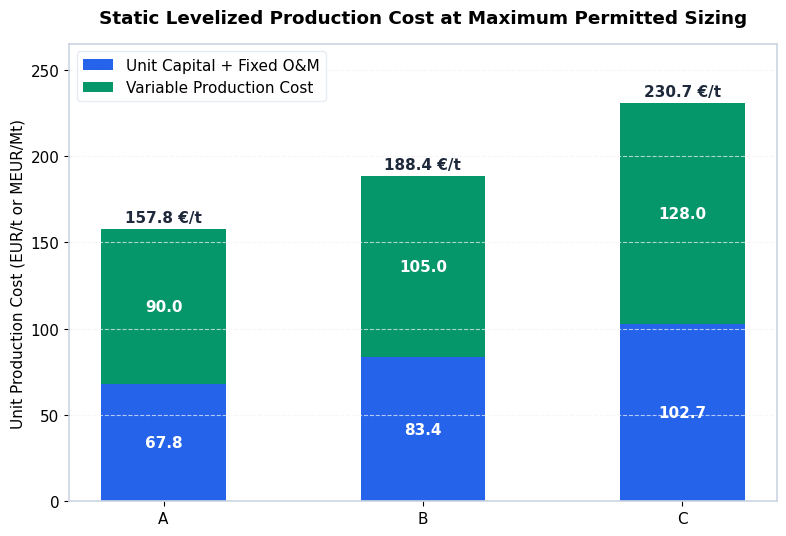
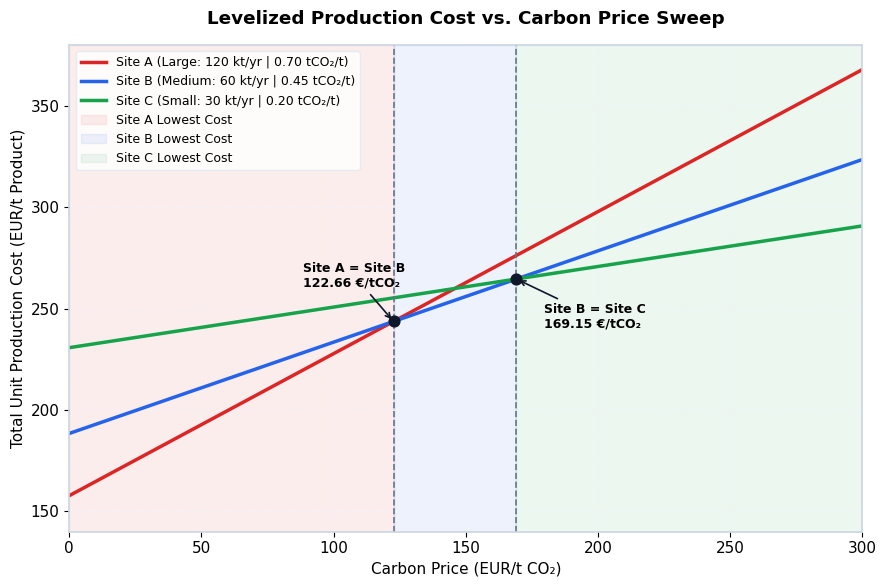
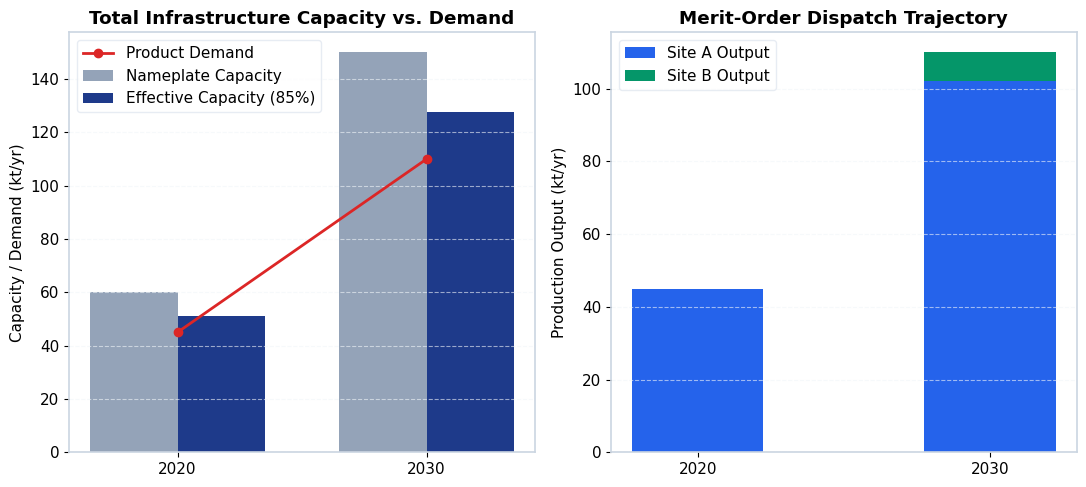
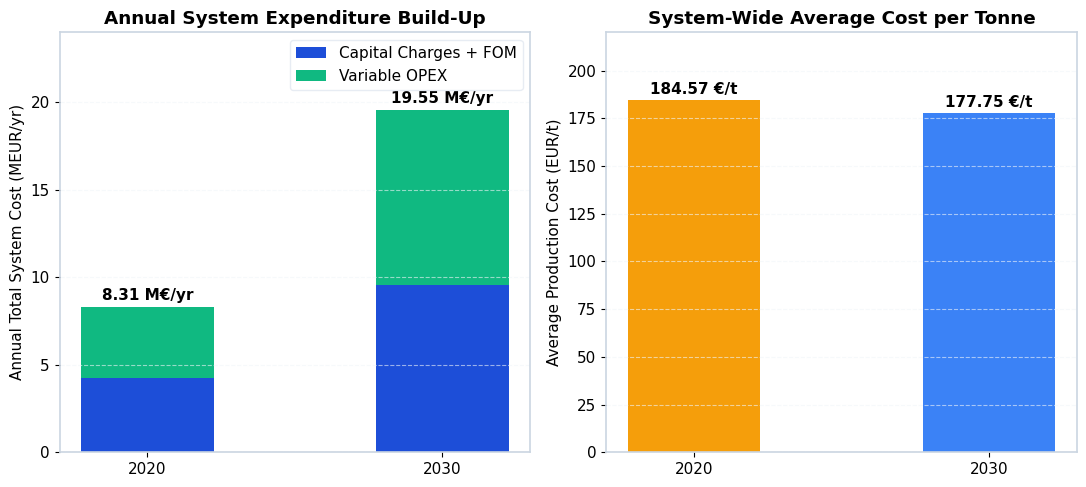

Write the Python code that produced these figures, in order.
"""
Techno-Economic Capacity Expansion & Carbon Sensitivity Model
Multi-period optimization, static unit cost, and emission price sweep.
Includes automated MILP / combinatorial optimization engine for Question 3.
"""

import os
import itertools
import numpy as np
import pandas as pd
import matplotlib.pyplot as plt

# ---------------------------------------------------------
# 0. DIRECTORY CONFIGURATION (Relative to Script Location)
# ---------------------------------------------------------
try:
    BASE_DIR = os.path.dirname(os.path.abspath(__file__))
except NameError:
    BASE_DIR = os.getcwd()

TABLES_DIR = os.path.join(BASE_DIR, "outputs", "tables")
FIGURES_DIR = os.path.join(BASE_DIR, "outputs", "figures")
os.makedirs(TABLES_DIR, exist_ok=True)
os.makedirs(FIGURES_DIR, exist_ok=True)

# ---------------------------------------------------------
# 1. CORE TECH-ECONOMIC PARAMETERS & ANNUITY CALCULATION
# ---------------------------------------------------------
r = 0.08          # Discount rate (8%)
L = 20            # Plant economic lifetime (years)
avail = 0.85      # Plant availability (85%)
fom_pct = 0.04    # Annual fixed O&M (4% of overnight capital)
b_exp = 0.70      # Economies-of-scale exponent
ref_size = 60.0   # Reference plant capacity (kt product/year)
ref_occ = 30.0    # Overnight capital cost at reference (MEUR)

# Capital Recovery Factor (CRF) and Combined Annual Fixed Charge Factor
CRF = (r * (1 + r)**L) / ((1 + r)**L - 1)
f_rate = CRF + fom_pct  # ~0.141852 yr^-1

def calc_occ(size_kt):
    """Calculates Overnight Capital Cost in MEUR via power scaling law."""
    if size_kt <= 0:
        return 0.0
    return ref_occ * ((size_kt / ref_size) ** b_exp)

# Admissible Discrete Plant Sizes (kt/yr)
size_options = {
    "None": 0.0,
    "Small": 30.0,
    "Medium": 60.0,
    "Large": 120.0
}

# Site Technical Specifications & Permitted Limits
site_limits = {
    "A": ["None", "Small", "Medium", "Large"],
    "B": ["None", "Small", "Medium"],
    "C": ["None", "Small"]
}

site_specs = {
    "A": {"c_var": 90.0,  "emission": 0.70},
    "B": {"c_var": 105.0, "emission": 0.45},
    "C": {"c_var": 128.0, "emission": 0.20}
}

# ---------------------------------------------------------
# 2. QUESTION 1: STATIC LEVELIZED PRODUCTION COST
# ---------------------------------------------------------
q1_records = []
for s_name in ["A", "B", "C"]:
    # Largest permitted class
    cls = site_limits[s_name][-1]
    cap_nom = size_options[cls]
    occ = calc_occ(cap_nom)
    ann_fixed = occ * f_rate
    ann_prod_mt = (cap_nom * avail) / 1000.0  # Mt/yr
    unit_fixed = ann_fixed / ann_prod_mt      # MEUR/Mt == EUR/t
    c_var = site_specs[s_name]["c_var"]
    total_cost = unit_fixed + c_var
    
    q1_records.append({
        "Site": s_name,
        "Largest_Permitted_Class": cls,
        "Nameplate_Capacity_kt_yr": cap_nom,
        "Overnight_Capital_Cost_MEUR": occ,
        "Annual_Fixed_Charge_MEUR_yr": ann_fixed,
        "Annual_Production_Mt_yr": ann_prod_mt,
        "Unit_Fixed_Cost_EUR_t": unit_fixed,
        "Variable_Cost_EUR_t": c_var,
        "Total_Unit_Cost_EUR_t": total_cost
    })

df_q1 = pd.DataFrame(q1_records)
df_q1.to_csv(os.path.join(TABLES_DIR, "Table_Q1_Static_Cost.csv"), index=False)
with open(os.path.join(TABLES_DIR, "Table_Q1_Static_Cost.txt"), "w") as f:
    f.write(df_q1.to_string(index=False))

# ---------------------------------------------------------
# 3. QUESTION 2: CARBON PRICE SWEEP & ANALYTICAL BREAK-EVEN
# ---------------------------------------------------------
c_prices = np.linspace(0, 300, 61)
q2_dict = {"Carbon_Price_EUR_tCO2": c_prices}

cost_A0 = df_q1.loc[df_q1["Site"] == "A", "Total_Unit_Cost_EUR_t"].values[0]
cost_B0 = df_q1.loc[df_q1["Site"] == "B", "Total_Unit_Cost_EUR_t"].values[0]
cost_C0 = df_q1.loc[df_q1["Site"] == "C", "Total_Unit_Cost_EUR_t"].values[0]

q2_dict["Site_A_Total_Cost"] = cost_A0 + c_prices * site_specs["A"]["emission"]
q2_dict["Site_B_Total_Cost"] = cost_B0 + c_prices * site_specs["B"]["emission"]
q2_dict["Site_C_Total_Cost"] = cost_C0 + c_prices * site_specs["C"]["emission"]

df_q2 = pd.DataFrame(q2_dict)
df_q2.to_csv(os.path.join(TABLES_DIR, "Table_Q2_Carbon_Sweep.csv"), index=False)

# Analytical Break-even Crossover Points
be_AB = (cost_B0 - cost_A0) / (site_specs["A"]["emission"] - site_specs["B"]["emission"])
be_BC = (cost_C0 - cost_B0) / (site_specs["B"]["emission"] - site_specs["C"]["emission"])
be_AC = (cost_C0 - cost_A0) / (site_specs["A"]["emission"] - site_specs["C"]["emission"])

df_be = pd.DataFrame([
    {"Site_Pair": "Site A vs Site B", "Break_Even_EUR_tCO2": be_AB, "Dominance_Regime": "0 to 122.66 (Site A least-cost)"},
    {"Site_Pair": "Site B vs Site C", "Break_Even_EUR_tCO2": be_BC, "Dominance_Regime": "122.66 to 169.15 (Site B least-cost)"},
    {"Site_Pair": "Site A vs Site C", "Break_Even_EUR_tCO2": be_AC, "Dominance_Regime": "> 169.15 (Site C least-cost)"}
])
df_be.to_csv(os.path.join(TABLES_DIR, "Table_Q2_Breakeven.csv"), index=False)
with open(os.path.join(TABLES_DIR, "Table_Q2_Breakeven.txt"), "w") as f:
    f.write(df_be.to_string(index=False))

# ---------------------------------------------------------
# 4. QUESTION 3: AUTOMATED OPTIMIZATION ENGINE
# ---------------------------------------------------------
print("=" * 70)
print("RUNNING MATHEMATICAL OPTIMIZATION ENGINE FOR CAPACITY EXPANSION")
print("=" * 70)

def solve_dispatch(standing_plants, demand):
    """
    Solves merit-order economic dispatch for standing plants in a given year.
    standing_plants: dict of site -> nominal capacity (kt/yr)
    demand: product demand (kt/yr)
    Returns: (feasible, dispatch_dict, total_variable_cost_MEUR)
    """
    effective_caps = {s: cap * avail for s, cap in standing_plants.items()}
    total_avail = sum(effective_caps.values())
    
    if total_avail < demand - 1e-6:
        return False, {}, 0.0
    
    # Merit order: lowest variable cost first (Site A: 90 < Site B: 105 < Site C: 128)
    sorted_sites = sorted(standing_plants.keys(), key=lambda s: site_specs[s]["c_var"])
    
    dispatch = {s: 0.0 for s in standing_plants}
    rem_demand = demand
    tot_var_cost = 0.0
    
    for s in sorted_sites:
        alloc = min(rem_demand, effective_caps[s])
        dispatch[s] = alloc
        tot_var_cost += (alloc * site_specs[s]["c_var"]) / 1000.0  # in MEUR
        rem_demand -= alloc
        if rem_demand <= 1e-9:
            break
            
    return True, dispatch, tot_var_cost

demand_2020 = 45.0
demand_2030 = 110.0

# Generate all valid candidate configurations for 2020
candidates_2020 = list(itertools.product(
    site_limits["A"],
    site_limits["B"],
    site_limits["C"]
))

optimization_results = []

for conf_2020 in candidates_2020:
    plants_2020 = {
        "A": size_options[conf_2020[0]],
        "B": size_options[conf_2020[1]],
        "C": size_options[conf_2020[2]],
    }
    
    # Check feasibility for 2020
    feas_2020, disp_2020, var_cost_2020 = solve_dispatch(plants_2020, demand_2020)
    if not feas_2020:
        continue  # Insufficient capacity to meet 45 kt
    
    # Capital cost for 2020 builds
    occ_2020 = sum(calc_occ(cap) for cap in plants_2020.values())
    ann_cap_2020 = occ_2020 * f_rate
    cost_sys_2020 = ann_cap_2020 + var_cost_2020
    
    # Generate all valid 2030 transitions (capacity cannot decrease)
    valid_A_2030 = [cls for cls in site_limits["A"] if size_options[cls] >= plants_2020["A"]]
    valid_B_2030 = [cls for cls in site_limits["B"] if size_options[cls] >= plants_2020["B"]]
    valid_C_2030 = [cls for cls in site_limits["C"] if size_options[cls] >= plants_2020["C"]]
    
    candidates_2030 = list(itertools.product(valid_A_2030, valid_B_2030, valid_C_2030))
    
    for conf_2030 in candidates_2030:
        plants_2030 = {
            "A": size_options[conf_2030[0]],
            "B": size_options[conf_2030[1]],
            "C": size_options[conf_2030[2]],
        }
        
        # Check feasibility for 2030
        feas_2030, disp_2030, var_cost_2030 = solve_dispatch(plants_2030, demand_2030)
        if not feas_2030:
            continue  # Insufficient capacity to meet 110 kt
        
        # Incremental capital cost in 2030
        inc_occ_2030 = sum(calc_occ(plants_2030[s]) - calc_occ(plants_2020[s]) for s in ["A", "B", "C"])
        inc_ann_cap_2030 = inc_occ_2030 * f_rate
        
        # Total capital charge active in 2030 (carried 2020 + new 2030)
        tot_ann_cap_2030 = ann_cap_2020 + inc_ann_cap_2030
        cost_sys_2030 = tot_ann_cap_2030 + var_cost_2030
        
        # Total objective: sum of system costs across the planning horizons
        total_obj_cost = cost_sys_2020 + cost_sys_2030
        
        optimization_results.append({
            "conf_2020": conf_2020,
            "conf_2030": conf_2030,
            "plants_2020": plants_2020,
            "plants_2030": plants_2030,
            "disp_2020": disp_2020,
            "disp_2030": disp_2030,
            "ann_cap_2020": ann_cap_2020,
            "var_cost_2020": var_cost_2020,
            "cost_sys_2020": cost_sys_2020,
            "tot_ann_cap_2030": tot_ann_cap_2030,
            "var_cost_2030": var_cost_2030,
            "cost_sys_2030": cost_sys_2030,
            "total_obj_cost": total_obj_cost
        })

# Sort all evaluated configurations by total cost
optimization_results.sort(key=lambda x: x["total_obj_cost"])

print(f"Total feasible configurations evaluated: {len(optimization_results)}")
print("\nTop 5 Least-Cost Strategies Discovered by Optimizer:")
for idx, res in enumerate(optimization_results[:5], 1):
    c20 = [f"{s}:{res['conf_2020'][i]}" for i, s in enumerate(["A","B","C"]) if res['conf_2020'][i] != "None"]
    c30 = [f"{s}:{res['conf_2030'][i]}" for i, s in enumerate(["A","B","C"]) if res['conf_2030'][i] != "None"]
    print(f" Rank {idx}: 2020 [{', '.join(c20)}] -> 2030 [{', '.join(c30)}] | "
          f"2020 Cost: {res['cost_sys_2020']:.3f} M€/yr, 2030 Cost: {res['cost_sys_2030']:.3f} M€/yr | "
          f"Sum: {res['total_obj_cost']:.3f} M€")

# Select the Global Optimal Solution
best = optimization_results[0]
print("\n--> GLOBAL OPTIMUM CONFIRMED:")
print(f"    2020: Build {best['conf_2020'][0]} at Site A")
print(f"    2030: Upgrade Site A to {best['conf_2030'][0]} + Build {best['conf_2030'][1]} at Site B")
print("=" * 70)

# Dynamically construct the Investment Schedule Table from optimization solution
p20 = best["plants_2020"]
p30 = best["plants_2030"]
c20 = best["conf_2020"]
c30 = best["conf_2030"]

investments = []
inv_id = 1

# 2020 Investments
for i, s in enumerate(["A", "B", "C"]):
    if p20[s] > 0:
        occ = calc_occ(p20[s])
        investments.append({
            "Investment_ID": inv_id,
            "Site": s,
            "Year": 2020,
            "Initial_Class": "- (new build)",
            "Final_Class": c20[i],
            "Capacity_Added_Nominal_kt": p20[s],
            "Capacity_Added_Effective_kt": p20[s] * avail,
            "Incremental_OCC_MEUR": occ,
            "Annual_Charge_MEUR": occ * f_rate,
            "Active_2020": "Yes",
            "Active_2030": "Yes"
        })
        inv_id += 1

# 2030 Investments / Upgrades
for i, s in enumerate(["A", "B", "C"]):
    if p30[s] > p20[s]:
        inc_occ = calc_occ(p30[s]) - calc_occ(p20[s])
        init_cls = c20[i] if p20[s] > 0 else "- (new build)"
        investments.append({
            "Investment_ID": inv_id,
            "Site": s,
            "Year": 2030,
            "Initial_Class": init_cls,
            "Final_Class": c30[i],
            "Capacity_Added_Nominal_kt": p30[s] - p20[s],
            "Capacity_Added_Effective_kt": (p30[s] - p20[s]) * avail,
            "Incremental_OCC_MEUR": inc_occ,
            "Annual_Charge_MEUR": inc_occ * f_rate,
            "Active_2020": "No",
            "Active_2030": "Yes"
        })
        inv_id += 1

df_inv = pd.DataFrame(investments)
df_inv.to_csv(os.path.join(TABLES_DIR, "Table_Q3_Investment_Schedule.csv"), index=False)
with open(os.path.join(TABLES_DIR, "Table_Q3_Investment_Schedule.txt"), "w") as f:
    f.write(df_inv.to_string(index=False))

# Dynamically construct the System Dispatch and Costs Table
dispatch_summary = [
    {
        "Year": 2020,
        "Demand_kt": demand_2020,
        "Site_A_Output_kt": best["disp_2020"]["A"],
        "Site_B_Output_kt": best["disp_2020"]["B"],
        "Site_C_Output_kt": best["disp_2020"]["C"],
        "Total_Output_kt": sum(best["disp_2020"].values()),
        "Capital_Related_Cost_MEUR": best["ann_cap_2020"],
        "Variable_Cost_MEUR": best["var_cost_2020"],
        "Total_System_Cost_MEUR": best["cost_sys_2020"],
        "Average_Cost_EUR_t": best["cost_sys_2020"] * 1000.0 / demand_2020
    },
    {
        "Year": 2030,
        "Demand_kt": demand_2030,
        "Site_A_Output_kt": best["disp_2030"]["A"],
        "Site_B_Output_kt": best["disp_2030"]["B"],
        "Site_C_Output_kt": best["disp_2030"]["C"],
        "Total_Output_kt": sum(best["disp_2030"].values()),
        "Capital_Related_Cost_MEUR": best["tot_ann_cap_2030"],
        "Variable_Cost_MEUR": best["var_cost_2030"],
        "Total_System_Cost_MEUR": best["cost_sys_2030"],
        "Average_Cost_EUR_t": best["cost_sys_2030"] * 1000.0 / demand_2030
    }
]
df_disp = pd.DataFrame(dispatch_summary)
df_disp.to_csv(os.path.join(TABLES_DIR, "Table_Q3_System_Costs.csv"), index=False)
with open(os.path.join(TABLES_DIR, "Table_Q3_System_Costs.txt"), "w") as f:
    f.write(df_disp.to_string(index=False))

# ---------------------------------------------------------
# 5. GRAPHICS GENERATION (PNG @ 300 DPI & VECTOR PDF)
# ---------------------------------------------------------
plt.rcParams.update({
    "font.family": "DejaVu Sans",
    "font.size": 11,
    "axes.edgecolor": "#cbd5e1",
    "axes.linewidth": 1.2,
    "grid.color": "#f1f5f9",
    "grid.linestyle": "--"
})

# FIGURE 1: Static Unit Cost Breakdown
fig, ax = plt.subplots(figsize=(8, 5.5), dpi=300)
sites_list = df_q1["Site"].tolist()
fixed_costs = df_q1["Unit_Fixed_Cost_EUR_t"].tolist()
var_costs = df_q1["Variable_Cost_EUR_t"].tolist()
total_costs = df_q1["Total_Unit_Cost_EUR_t"].tolist()

bars1 = ax.bar(sites_list, fixed_costs, label="Unit Capital + Fixed O&M", color="#2563eb", width=0.48)
bars2 = ax.bar(sites_list, var_costs, bottom=fixed_costs, label="Variable Production Cost", color="#059669", width=0.48)

for i, (tot, fc, vc) in enumerate(zip(total_costs, fixed_costs, var_costs)):
    ax.text(i, tot + 4, f"{tot:.1f} €/t", ha="center", fontweight="bold", color="#1e293b")
    ax.text(i, fc / 2, f"{fc:.1f}", ha="center", va="center", color="#ffffff", fontweight="bold")
    ax.text(i, fc + vc / 2, f"{vc:.1f}", ha="center", va="center", color="#ffffff", fontweight="bold")

ax.set_ylabel("Unit Production Cost (EUR/t or MEUR/Mt)")
ax.set_title("Static Levelized Production Cost at Maximum Permitted Sizing", pad=15, fontweight="bold")
ax.legend(frameon=True, facecolor="#ffffff", edgecolor="#e2e8f0")
ax.grid(axis="y", alpha=0.7)
ax.set_ylim(0, 265)
plt.tight_layout()
fig.savefig(os.path.join(FIGURES_DIR, "fig_Q1_static_cost.png"), dpi=300)
fig.savefig(os.path.join(FIGURES_DIR, "fig_Q1_static_cost.pdf"))
plt.close()

# FIGURE 2: Carbon Price Sensitivity & Analytical Break-Even
fig, ax = plt.subplots(figsize=(9, 6), dpi=300)
ax.plot(c_prices, df_q2["Site_A_Total_Cost"], label="Site A (Large: 120 kt/yr | 0.70 tCO₂/t)", color="#dc2626", lw=2.5)
ax.plot(c_prices, df_q2["Site_B_Total_Cost"], label="Site B (Medium: 60 kt/yr | 0.45 tCO₂/t)", color="#2563eb", lw=2.5)
ax.plot(c_prices, df_q2["Site_C_Total_Cost"], label="Site C (Small: 30 kt/yr | 0.20 tCO₂/t)", color="#16a34a", lw=2.5)

ax.axvline(be_AB, color="#64748b", ls="--", lw=1.2)
ax.axvline(be_BC, color="#64748b", ls="--", lw=1.2)

p_be_AB = cost_A0 + be_AB * site_specs["A"]["emission"]
p_be_BC = cost_B0 + be_BC * site_specs["B"]["emission"]
ax.scatter([be_AB, be_BC], [p_be_AB, p_be_BC], color="#0f172a", s=60, zorder=5)

ax.annotate(f"Site A = Site B\n{be_AB:.2f} €/tCO₂", (be_AB, p_be_AB),
            textcoords="offset points", xytext=(-65, 25),
            arrowprops=dict(arrowstyle="->", color="#0f172a", lw=1.2), fontweight="bold", fontsize=9)

ax.annotate(f"Site B = Site C\n{be_BC:.2f} €/tCO₂", (be_BC, p_be_BC),
            textcoords="offset points", xytext=(20, -35),
            arrowprops=dict(arrowstyle="->", color="#0f172a", lw=1.2), fontweight="bold", fontsize=9)

ax.axvspan(0, be_AB, color="#dc2626", alpha=0.08, label="Site A Lowest Cost")
ax.axvspan(be_AB, be_BC, color="#2563eb", alpha=0.08, label="Site B Lowest Cost")
ax.axvspan(be_BC, 300, color="#16a34a", alpha=0.08, label="Site C Lowest Cost")

ax.set_xlabel("Carbon Price (EUR/t CO₂)")
ax.set_ylabel("Total Unit Production Cost (EUR/t Product)")
ax.set_title("Levelized Production Cost vs. Carbon Price Sweep", pad=15, fontweight="bold")
ax.set_xlim(0, 300)
ax.set_ylim(140, 380)
ax.legend(frameon=True, facecolor="#ffffff", edgecolor="#e2e8f0", loc="upper left", fontsize=9)
ax.grid(True, alpha=0.6)
plt.tight_layout()
fig.savefig(os.path.join(FIGURES_DIR, "fig_Q2_carbon_sweep.png"), dpi=300)
fig.savefig(os.path.join(FIGURES_DIR, "fig_Q2_carbon_sweep.pdf"))
plt.close()

# FIGURE 3: Capacity Expansion & Dispatch Trajectory
fig, (ax1, ax2) = plt.subplots(1, 2, figsize=(11, 5), dpi=300)
years_labels = ["2020", "2030"]

w = 0.35
x = np.arange(len(years_labels))
nom_caps = [sum(best["plants_2020"].values()), sum(best["plants_2030"].values())]
eff_caps = [c * avail for c in nom_caps]

ax1.bar(x - w/2, nom_caps, width=w, label="Nameplate Capacity", color="#94a3b8")
ax1.bar(x + w/2, eff_caps, width=w, label="Effective Capacity (85%)", color="#1e3a8a")
ax1.plot(x, [demand_2020, demand_2030], color="#dc2626", marker="o", lw=2, label="Product Demand")
ax1.set_xticks(x)
ax1.set_xticklabels(years_labels)
ax1.set_ylabel("Capacity / Demand (kt/yr)")
ax1.set_title("Total Infrastructure Capacity vs. Demand", fontweight="bold")
ax1.legend(frameon=True, edgecolor="#e2e8f0")
ax1.grid(axis="y", alpha=0.6)

ax2.bar(years_labels, [best["disp_2020"]["A"], best["disp_2030"]["A"]], label="Site A Output", color="#2563eb", width=0.45)
ax2.bar(years_labels, [best["disp_2020"]["B"], best["disp_2030"]["B"]], 
        bottom=[best["disp_2020"]["A"], best["disp_2030"]["A"]], label="Site B Output", color="#059669", width=0.45)
ax2.set_ylabel("Production Output (kt/yr)")
ax2.set_title("Merit-Order Dispatch Trajectory", fontweight="bold")
ax2.legend(frameon=True, edgecolor="#e2e8f0")
ax2.grid(axis="y", alpha=0.6)

plt.tight_layout()
fig.savefig(os.path.join(FIGURES_DIR, "fig_Q3_capacity_dispatch.png"), dpi=300)
fig.savefig(os.path.join(FIGURES_DIR, "fig_Q3_capacity_dispatch.pdf"))
plt.close()

# FIGURE 4: System Cost Build-Up & Unit Cost
fig, (ax1, ax2) = plt.subplots(1, 2, figsize=(11, 5), dpi=300)

capex_vals = df_disp["Capital_Related_Cost_MEUR"].tolist()
opex_vals = df_disp["Variable_Cost_MEUR"].tolist()
tot_costs = df_disp["Total_System_Cost_MEUR"].tolist()

ax1.bar(years_labels, capex_vals, label="Capital Charges + FOM", color="#1d4ed8", width=0.45)
ax1.bar(years_labels, opex_vals, bottom=capex_vals, label="Variable OPEX", color="#10b981", width=0.45)
for i, tot in enumerate(tot_costs):
    ax1.text(i, tot + 0.4, f"{tot:.2f} M€/yr", ha="center", fontweight="bold")
ax1.set_ylabel("Annual Total System Cost (MEUR/yr)")
ax1.set_title("Annual System Expenditure Build-Up", fontweight="bold")
ax1.set_ylim(0, 24)
ax1.legend(frameon=True, edgecolor="#e2e8f0")
ax1.grid(axis="y", alpha=0.6)

avg_costs = df_disp["Average_Cost_EUR_t"].tolist()
ax2.bar(years_labels, avg_costs, color=["#f59e0b", "#3b82f6"], width=0.45)
for i, val in enumerate(avg_costs):
    ax2.text(i, val + 3, f"{val:.2f} €/t", ha="center", fontweight="bold")
ax2.set_ylabel("Average Production Cost (EUR/t)")
ax2.set_title("System-Wide Average Cost per Tonne", fontweight="bold")
ax2.set_ylim(0, 220)
ax2.grid(axis="y", alpha=0.6)

plt.tight_layout()
fig.savefig(os.path.join(FIGURES_DIR, "fig_Q4_system_costs.png"), dpi=300)
fig.savefig(os.path.join(FIGURES_DIR, "fig_Q4_system_costs.pdf"))
plt.close()

print(f"\nOptimization and outputs generation completed successfully.")
print(f"Tables saved to: {TABLES_DIR}")
print(f"Figures saved to: {FIGURES_DIR}")
